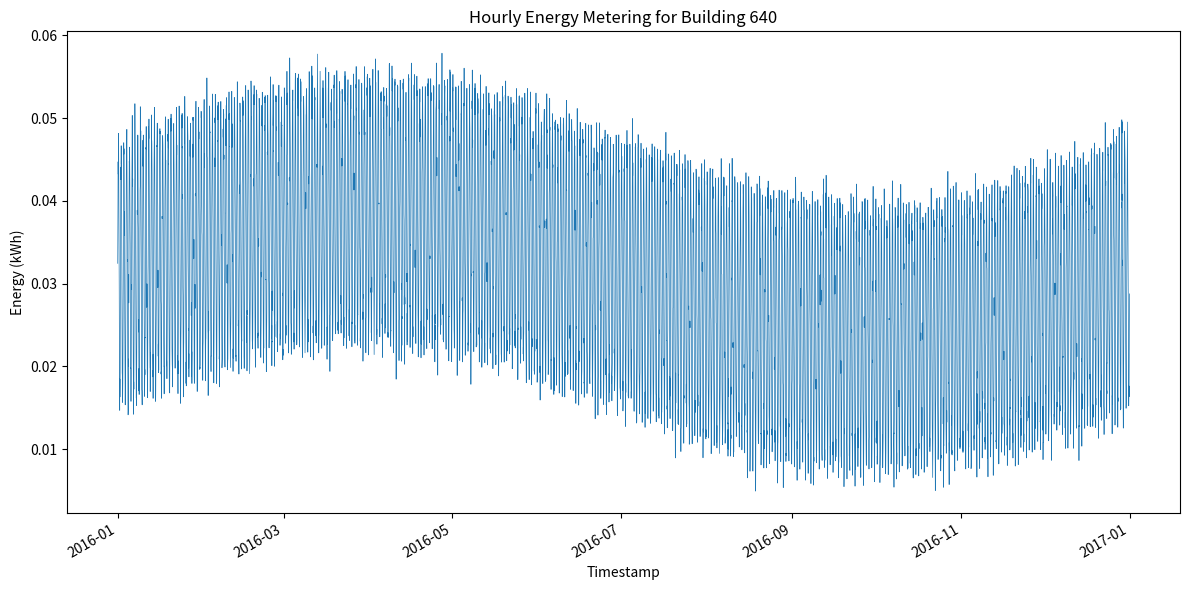

Python code for this plot:
import os
import csv
import random
import math
from datetime import datetime, timedelta
import matplotlib.pyplot as plt
import matplotlib.dates as mdates

def generate_data():
    random.seed(42)
    min_total = 208.93824037957626
    max_total = 309.21489508781826
    target_total = random.uniform(min_total, max_total)

    start = datetime(2016, 1, 1, 0, 0)
    hours = 366 * 24  # 2016 is a leap year
    timestamps = [start + timedelta(hours=i) for i in range(hours)]

    values = []
    for ts in timestamps:
        hour_of_day = ts.hour
        day_of_year = ts.timetuple().tm_yday
        base = 0.02
        daily = 0.01 * math.sin(2 * math.pi * hour_of_day / 24)
        seasonal = 0.005 * math.sin(2 * math.pi * day_of_year / 366)
        noise = random.gauss(0, 0.001)
        val = base + daily + seasonal + noise
        values.append(val)

    raw_sum = sum(values)
    scale = target_total / raw_sum
    values = [max(0.0, v * scale) for v in values]

    return timestamps, values, target_total

def save_csv(timestamps, values, building_id):
    os.makedirs('generated_data', exist_ok=True)
    csv_path = f'generated_data/{building_id}.csv'
    with open(csv_path, 'w', newline='') as f:
        writer = csv.writer(f)
        writer.writerow(['timestamp', 'value'])
        for ts, val in zip(timestamps, values):
            writer.writerow([ts.strftime('%Y-%m-%dT%H:%M'), f'{val:.6f}'])
    return csv_path

def plot_data(timestamps, values, building_id):
    os.makedirs('generated_plots', exist_ok=True)
    plt.figure(figsize=(12, 6))
    dates = mdates.date2num(timestamps)
    plt.plot_date(dates, values, '-', linewidth=0.5)
    plt.title(f'Hourly Energy Metering for Building {building_id}')
    plt.xlabel('Timestamp')
    plt.ylabel('Energy (kWh)')
    plt.gcf().autofmt_xdate()
    plt.tight_layout()
    png_path = f'generated_plots/{building_id}.png'
    plt.savefig(png_path, dpi=150)
    plt.close()
    return png_path

def main():
    building_id = 640
    timestamps, values, target_total = generate_data()
    csv_path = save_csv(timestamps, values, building_id)
    png_path = plot_data(timestamps, values, building_id)
    print(f'CSV saved to {csv_path}')
    print(f'PNG saved to {png_path}')
    print(f'Target total energy: {target_total:.6f} kWh')

if __name__ == "__main__":
    main()
